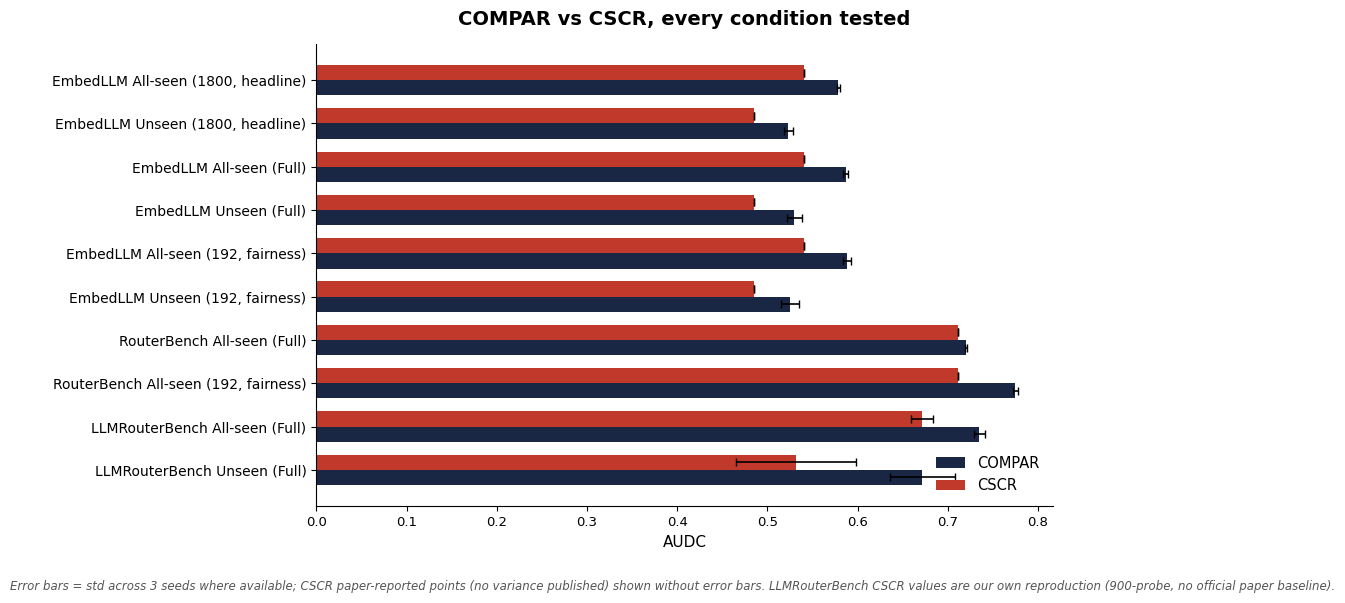

Generate this figure with matplotlib: (Note: this script raises an exception after producing the figure.)
"""Side-by-side COMPAR (blue) vs CSCR (red) AUDC bars across every
condition tested -- shows actual values with error bars (std, where a
multi-seed number exists) instead of a single pre-computed margin, so
variance (e.g. LLMRouterBench Unseen) is visible rather than hidden."""
import numpy as np
import matplotlib.pyplot as plt

plt.rcParams["font.family"] = "Malgun Gothic"
plt.rcParams["axes.unicode_minus"] = False

OUT_PATH = "local_descriptors/embedllm-analysis/sidebyside_summary.png"

# (label, compar_mean, compar_std, cscr_mean, cscr_std_or_None)
data = [
    ("EmbedLLM All-seen (1800, headline)", 0.5787, 0.0014, 0.541, None),
    ("EmbedLLM Unseen (1800, headline)", 0.5232, 0.0053, 0.4848, None),
    ("EmbedLLM All-seen (Full)", 0.5867, 0.0030, 0.541, None),
    ("EmbedLLM Unseen (Full)", 0.5299, 0.0080, 0.4848, None),
    ("EmbedLLM All-seen (192, fairness)", 0.5883, 0.0049, 0.541, None),
    ("EmbedLLM Unseen (192, fairness)", 0.5251, 0.0095, 0.4848, None),
    ("RouterBench All-seen (Full)", 0.7205, 0.0013, 0.711, None),
    ("RouterBench All-seen (192, fairness)", 0.7747, 0.0026, 0.711, None),
    ("LLMRouterBench All-seen (Full)", 0.7349, 0.0061, 0.6712, 0.0123),
    ("LLMRouterBench Unseen (Full)", 0.6719, 0.0357, 0.5319, 0.0669),
]

labels = [d[0] for d in data]
compar_m = [d[1] for d in data]
compar_s = [d[2] for d in data]
cscr_m = [d[3] for d in data]
cscr_s = [d[4] if d[4] is not None else 0 for d in data]

y = np.arange(len(data))
h = 0.35

COMPAR_COLOR = "#1a2744"
CSCR_COLOR = "#c0392b"

fig, ax = plt.subplots(figsize=(9.5, 6))
ax.barh(y + h / 2, compar_m, xerr=compar_s, height=h, color=COMPAR_COLOR, label="COMPAR",
        error_kw=dict(elinewidth=1.2, capsize=3))
ax.barh(y - h / 2, cscr_m, xerr=cscr_s, height=h, color=CSCR_COLOR, label="CSCR",
        error_kw=dict(elinewidth=1.2, capsize=3))

ax.set_yticks(y)
ax.set_yticklabels(labels, fontsize=10)
ax.invert_yaxis()
ax.set_xlabel("AUDC", fontsize=11)
ax.set_title("COMPAR vs CSCR, every condition tested", fontsize=14, fontweight="bold", pad=14)
ax.spines[["top", "right"]].set_visible(False)
ax.legend(loc="lower right", fontsize=10.5, frameon=False)
ax.tick_params(axis="x", labelsize=9.5)

fig.text(0.5, -0.03,
          "Error bars = std across 3 seeds where available; CSCR paper-reported points (no variance published) shown without error bars. "
          "LLMRouterBench CSCR values are our own reproduction (900-probe, no official paper baseline).",
          ha="center", fontsize=8.5, style="italic", color="#555555")

plt.savefig(OUT_PATH, dpi=220, bbox_inches="tight", facecolor="white")
print(f"Saved -> {OUT_PATH}")
